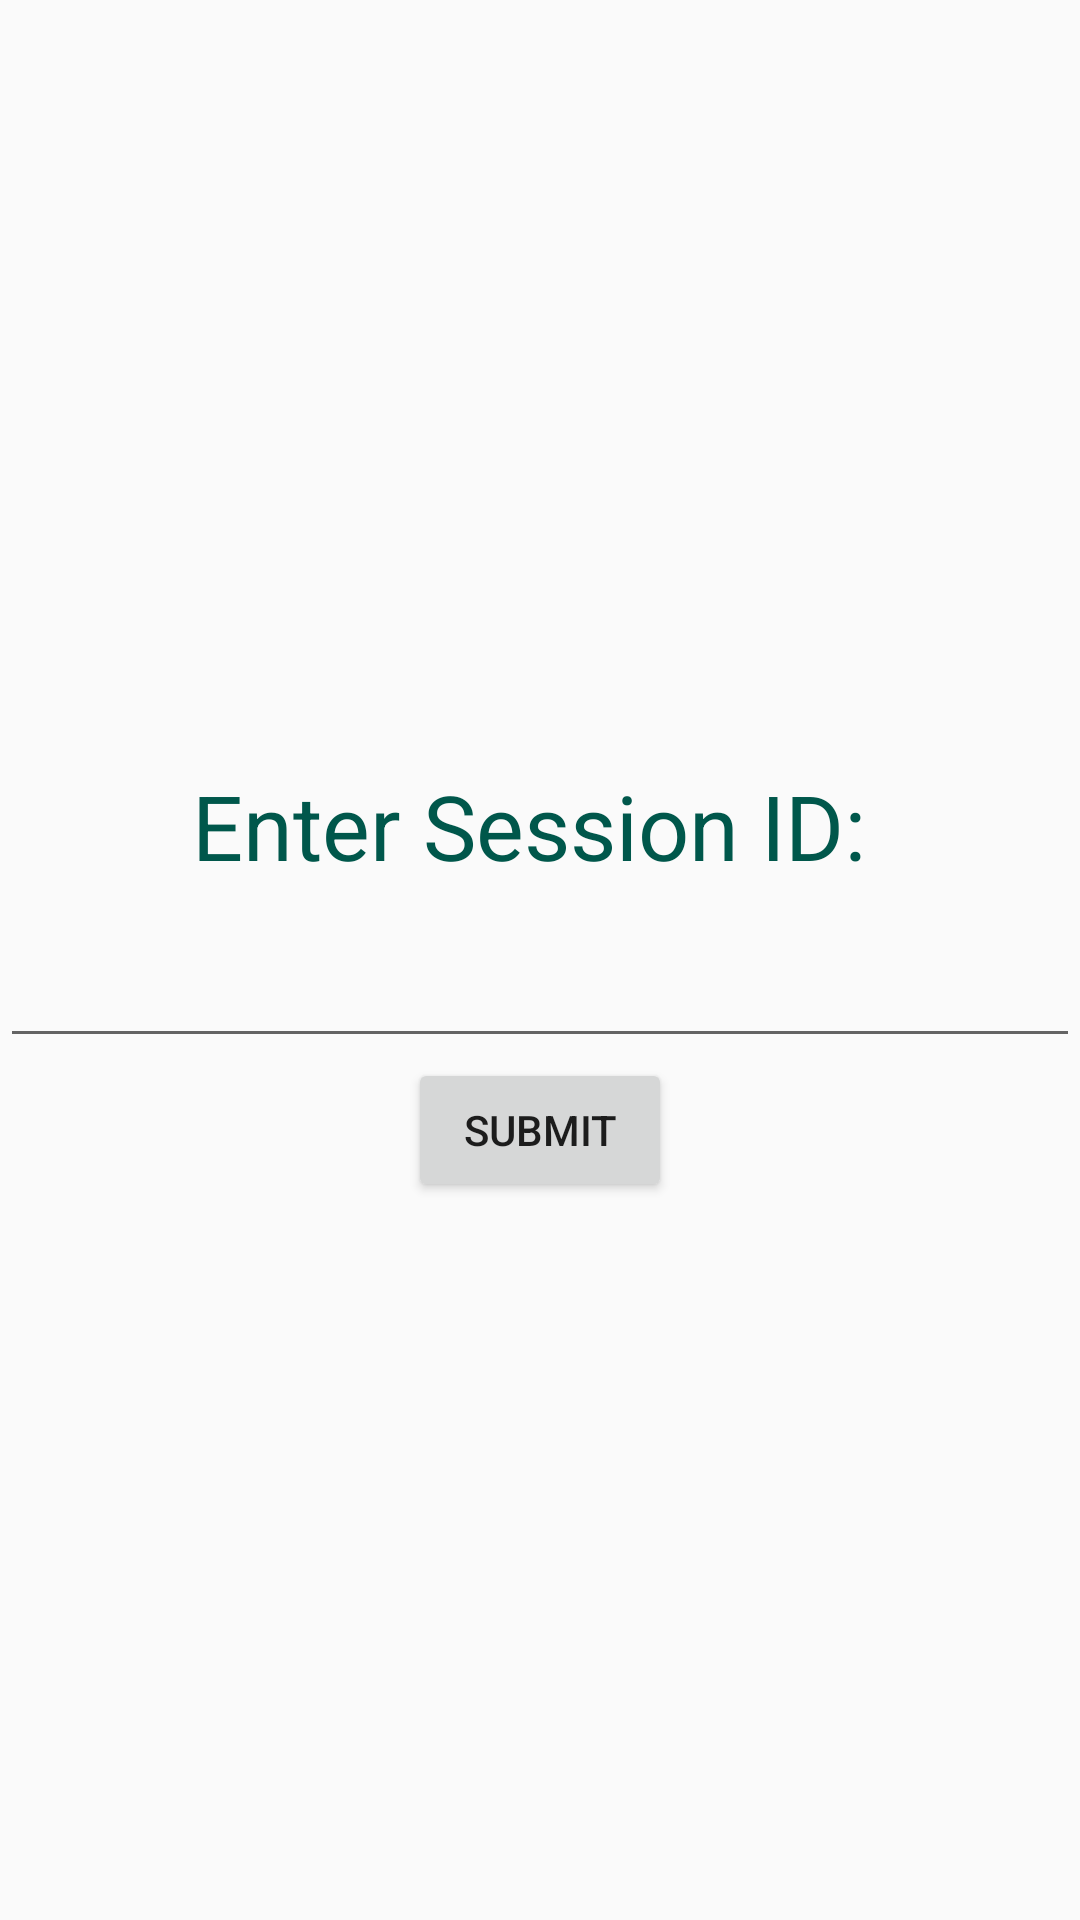

Android layout source for this screen:
<!-- AndroidManifest.xml: application theme AppTheme -->
<!-- res/layout/activity_new__session.xml -->
<?xml version="1.0" encoding="utf-8"?>
<androidx.constraintlayout.widget.ConstraintLayout xmlns:android="http://schemas.android.com/apk/res/android"
    xmlns:app="http://schemas.android.com/apk/res-auto"
    xmlns:tools="http://schemas.android.com/tools"
    android:layout_width="match_parent"
    android:layout_height="match_parent"
    tools:context="project.activities.admin.New_Session">
    <LinearLayout
        android:layout_width="match_parent"
        android:layout_height="match_parent"
        android:orientation="vertical"
        android:gravity="center">
        <TextView
            android:id="@+id/new_sess_title"
            android:layout_margin="@dimen/fab_margin"
            android:text="Enter Session ID: "
            android:textSize="@dimen/textSizeTitle"
            android:textColor="@color/colorPrimaryDark"
            android:layout_width="wrap_content"
            android:layout_height="wrap_content"
           />

        <EditText
            android:id="@+id/enter_new_session"
            android:layout_width="match_parent"
            android:layout_height="wrap_content"
            android:gravity="center" />

        <Button
            android:id="@+id/button_submit_session"
            android:text="Submit"
            android:layout_width="wrap_content"
            android:layout_height="wrap_content"
            android:layout_gravity="center"
           />
    </LinearLayout>

</androidx.constraintlayout.widget.ConstraintLayout>
<!-- resources referenced by this layout -->
<resources>
  <color name="colorPrimaryDark">#00574B</color>
  <dimen name="fab_margin">16sp</dimen>
  <dimen name="textSizeTitle">30sp</dimen>
  <style name="AppTheme" parent="Theme.AppCompat.Light.DarkActionBar">
          
          <item name="colorPrimary">@color/colorPrimary</item>
          <item name="colorPrimaryDark">@color/colorPrimaryDark</item>
          <item name="colorAccent">@color/colorAccent</item>
      </style>
  <color name="colorPrimary">#008577</color>
  <color name="colorAccent">#D81B60</color>
</resources>
